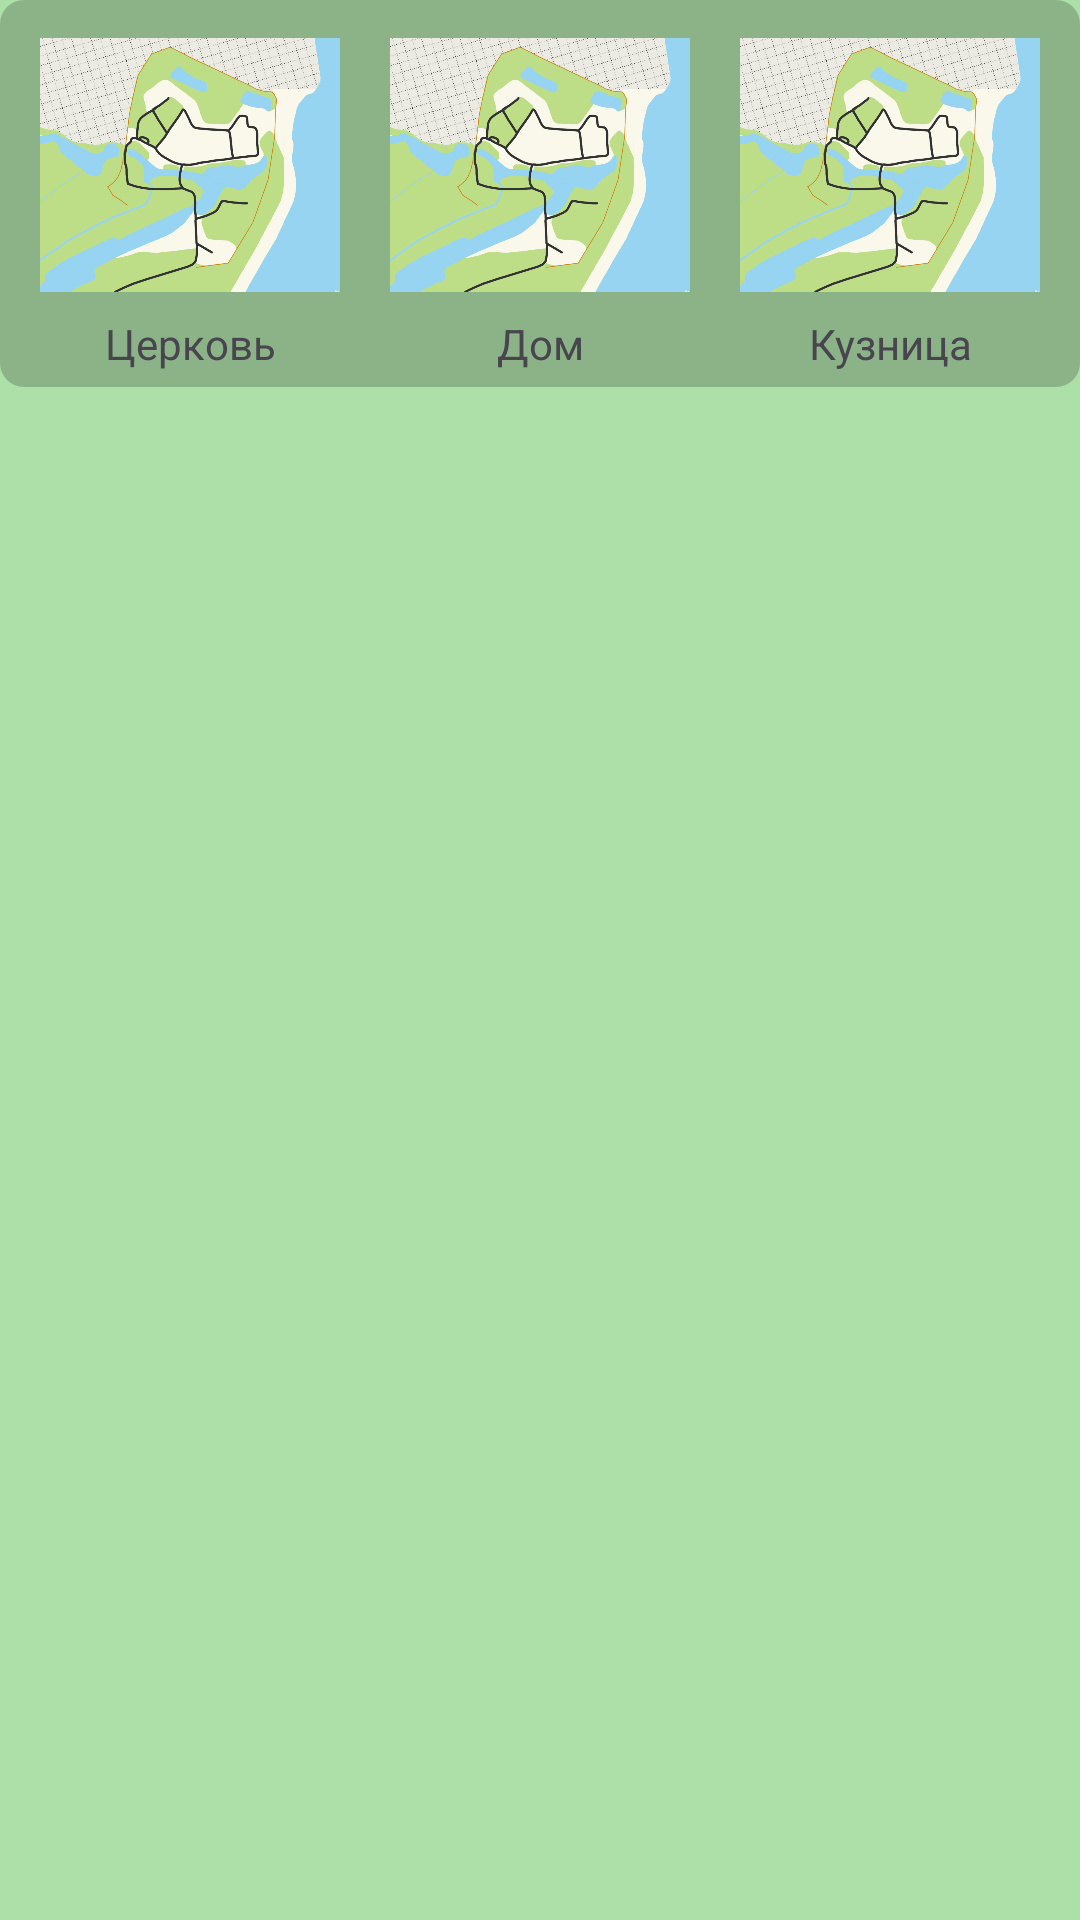

Reconstruct the res/layout file that produces this screen, plus the resources it refers to.
<!-- AndroidManifest.xml: application theme Theme.KostromskayaSloboda -->
<!-- res/layout/church1_test.xml -->
<?xml version="1.0" encoding="utf-8"?>
<androidx.constraintlayout.widget.ConstraintLayout xmlns:android="http://schemas.android.com/apk/res/android"
    xmlns:tools="http://schemas.android.com/tools"
    android:layout_width="match_parent"
    android:layout_height="wrap_content"
    android:background="#ADDFA8">
<LinearLayout
    android:layout_width="match_parent"
    android:layout_height="wrap_content"
    android:orientation="horizontal"
    style="@style/BackgroundBlocks"
    tools:ignore="MissingConstraints"
    >

    <LinearLayout
        android:layout_width="wrap_content"
        android:layout_height="match_parent"
        android:layout_weight="1"
        android:id="@+id/right_answer"
        android:orientation="vertical"
        android:gravity="center"
        android:textAlignment="center">

        <ImageView
            android:layout_width="100dp"
            android:layout_height="100dp"
            android:src="@drawable/museum_map">

        </ImageView>

        <TextView
            style="@style/WhiteTextBlocksWithoutBackground"
            android:layout_width="match_parent"
            android:layout_height="wrap_content"
            android:gravity="center"
            android:text="Церковь">

        </TextView>
    </LinearLayout>
    <LinearLayout
        android:layout_width="wrap_content"
        android:layout_height="match_parent"
        android:layout_weight="1"
        android:id="@+id/wrong_answer1"
        android:orientation="vertical"
        android:gravity="center"
        android:textAlignment="center">

        <ImageView
            android:layout_width="100dp"
            android:layout_height="100dp"
            android:src="@drawable/museum_map">

        </ImageView>

        <TextView
            style="@style/WhiteTextBlocksWithoutBackground"
            android:layout_width="match_parent"
            android:layout_height="wrap_content"
            android:gravity="center"
            android:text="Дом">

        </TextView>
    </LinearLayout>
    <LinearLayout
        android:layout_width="wrap_content"
        android:layout_height="match_parent"
        android:layout_weight="1"
        android:id="@+id/wrong_answer2"
        android:orientation="vertical"
        android:gravity="center"
        android:textAlignment="center">

        <ImageView
            android:layout_width="100dp"
            android:layout_height="100dp"
            android:src="@drawable/museum_map">

        </ImageView>

        <TextView
            style="@style/WhiteTextBlocksWithoutBackground"
            android:layout_width="match_parent"
            android:layout_height="wrap_content"
            android:gravity="center"
            android:text="Кузница">

        </TextView>
    </LinearLayout>

</LinearLayout>
</androidx.constraintlayout.widget.ConstraintLayout>
<!-- resources referenced by this layout -->
<resources>
  <!-- drawable museum_map: png bitmap (drawable, 228398 bytes) -->
  <style name="BackgroundBlocks">
          <item name="android:background">@drawable/rounded_background</item>
          <item name="android:textColor">#FFFFFF</item>
          <item name="android:fontFamily">@font/montserrat_bold</item>
          <item name="android:gravity">center</item>
          <item name="android:padding">5dp</item>
  
      </style>
  <style name="Theme.KostromskayaSloboda" parent="Base.Theme.KostromskayaSloboda" />
  <!-- drawable rounded_background (drawable) -->
  <shape xmlns:android="http://schemas.android.com/apk/res/android"
      android:shape="rectangle">
      <solid android:color="#33000000" /> 
      <corners android:radius="8dp" />
  </shape>
  <style name="Base.Theme.KostromskayaSloboda" parent="Theme.Material3.DayNight.NoActionBar">
          
          
      </style>
</resources>
